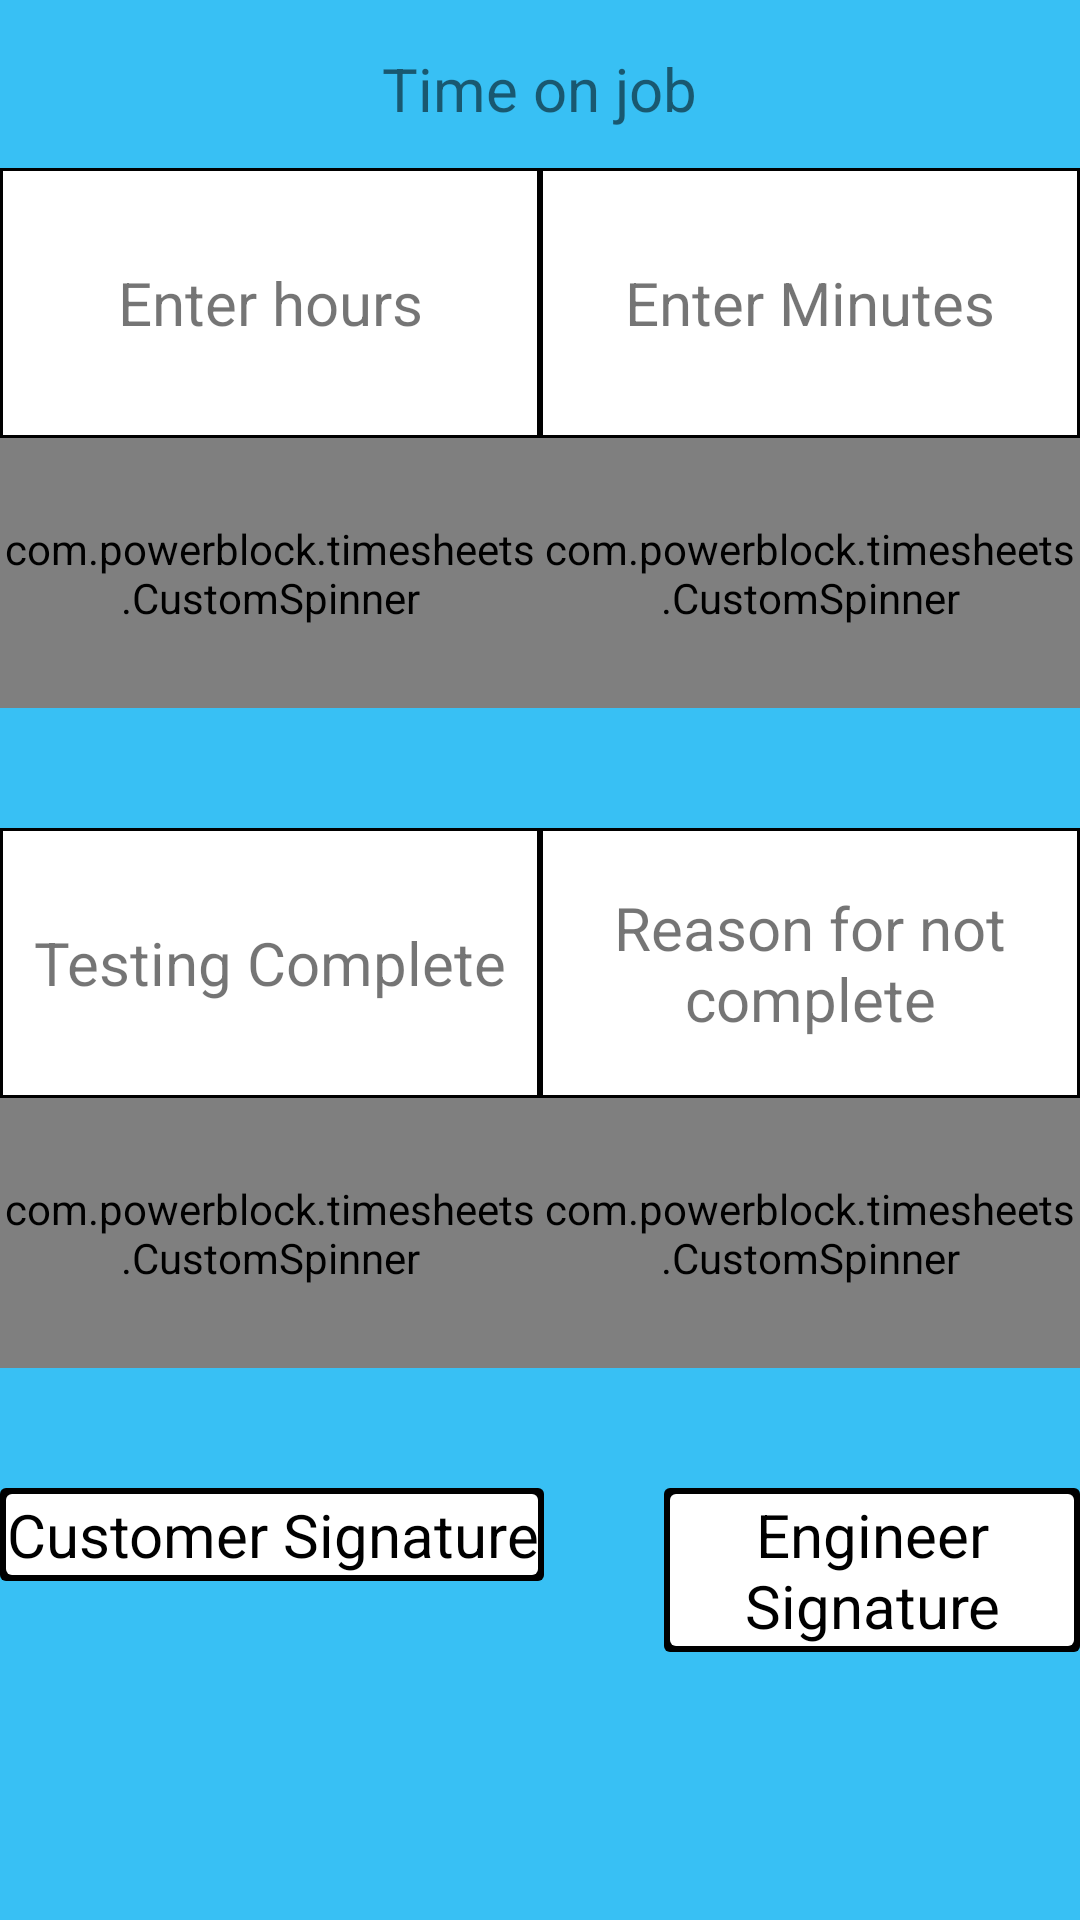

The Android layout XML behind this screen, and the referenced resources:
<!-- AndroidManifest.xml: application theme AppTheme -->
<!-- res/layout/time_layout.xml -->
<?xml version="1.0" encoding="utf-8"?>

<ScrollView xmlns:android="http://schemas.android.com/apk/res/android"
	xmlns:custom="http://schemas.android.com/apk/res/com.powerblock.timesheets"
    android:layout_width="match_parent"
    android:layout_height="match_parent"
    android:background="#38c0f4" >

    <RelativeLayout
        android:layout_width="match_parent"
        android:layout_height="wrap_content"
        android:layout_marginTop="@dimen/activity_vertical_margin">
        <TextView
		    android:layout_width="wrap_content"
		    android:layout_height="wrap_content"
		    android:layout_centerHorizontal="true"
		    android:textSize="@dimen/safety_font"
		    android:text="Time on job"
		    android:layout_alignParentTop="true" />
		<TableLayout android:layout_width="wrap_content"
		    android:layout_height="wrap_content"
		    android:layout_marginTop="40dp"
		    android:layout_centerHorizontal="true"
		    android:id="@+id/time_table_layout_1">
		    <TableRow android:layout_width="match_parent"
		        android:layout_height="wrap_content">
		        <TextView
		            android:layout_width="@dimen/safety_cell_width"
		            android:layout_height="@dimen/safety_cell_height"
		            android:text="Enter hours"
		            android:textSize="@dimen/safety_font"
		            android:background="@drawable/cell_background"
		            android:gravity="center_vertical|center_horizontal" />
		        <TextView
		            android:layout_width="@dimen/safety_cell_width"
		            android:layout_height="@dimen/safety_cell_height"
		            android:text="Enter Minutes"
		            android:textSize="@dimen/safety_font"
		            android:background="@drawable/cell_background"
		            android:gravity="center_vertical|center_horizontal" />
		        <TextView
		            android:layout_width="@dimen/safety_cell_width"
		            android:layout_height="@dimen/safety_cell_height"
		            android:text="Job Complete"
		            android:textSize="@dimen/safety_font"
		            android:background="@drawable/cell_background"
		            android:gravity="center_vertical|center_horizontal" />
		        
		    </TableRow>
		    <TableRow 
		        android:layout_height="wrap_content"
		        android:layout_width="match_parent">
		        <com.powerblock.timesheets.CustomSpinner
		            android:id="@+id/time_cell_hours"
		            android:layout_width="@dimen/safety_cell_width"
		            android:layout_height="@dimen/safety_cell_height"
		            android:textSize="@dimen/safety_font"
		            android:background="@drawable/cell_background"
		            custom:entries="time_hours"
		            android:prompt="@string/prompt"/>
		        <com.powerblock.timesheets.CustomSpinner
		            android:id="@+id/time_cell_minutes"
		            android:layout_width="@dimen/safety_cell_width"
		            android:layout_height="@dimen/safety_cell_height"
		            android:textSize="@dimen/safety_font"
		            android:background="@drawable/cell_background"
		            custom:entries="time_minutes"
		            android:prompt="@string/prompt"/>
		        <com.powerblock.timesheets.CustomSpinner
		            android:id="@+id/time_cell_complete"
		            android:layout_width="@dimen/safety_cell_width"
		            android:layout_height="@dimen/safety_cell_height"
		            android:textSize="@dimen/safety_font"
		            android:background="@drawable/cell_background"
		            custom:entries="time_percentages"
		            android:prompt="@string/prompt"/>
		    </TableRow>
		</TableLayout>
		<TableLayout android:layout_width="wrap_content"
		    android:layout_height="wrap_content"
		    android:layout_marginTop="40dp"
		    android:layout_centerHorizontal="true"
		    android:layout_below="@id/time_table_layout_1"
		    android:id="@+id/time_table_layout_2">
		    <TableRow android:layout_width="match_parent"
		        android:layout_height="wrap_content"
		        android:baselineAligned="false">
		        <TextView
		            android:layout_width="@dimen/safety_cell_width"
		            android:layout_height="@dimen/safety_cell_height"
		            android:text="Testing Complete"
		            android:textSize="@dimen/safety_font"
		            android:background="@drawable/cell_background"
		            android:gravity="center_vertical|center_horizontal" />
		        <TextView
		            android:layout_width="@dimen/safety_cell_width"
		            android:layout_height="@dimen/safety_cell_height"
		            android:text="Reason for not complete"
		            android:textSize="@dimen/safety_font"
		            android:background="@drawable/cell_background"
		            android:gravity="center_vertical|center_horizontal" />
		        
		        
		    </TableRow>
		    <TableRow 
		        android:layout_height="wrap_content"
		        android:layout_width="match_parent">
		        <com.powerblock.timesheets.CustomSpinner
		            android:id="@+id/time_cell_testing_complete"
		            android:layout_width="@dimen/safety_cell_width"
		            android:layout_height="@dimen/safety_cell_height"
		            android:textSize="@dimen/safety_font"
		            android:background="@drawable/cell_background"
		            custom:entries="time_yes_no"
		            android:prompt="@string/prompt"/>
		        <com.powerblock.timesheets.CustomSpinner
		            android:id="@+id/time_cell_reason"
		            android:layout_width="@dimen/safety_cell_width"
		            android:layout_height="@dimen/safety_cell_height"
		            android:textSize="@dimen/safety_font"
		            android:background="@drawable/cell_background"
		            custom:entries="time_reasons"
		            android:prompt="@string/prompt"/>
		    </TableRow>
		</TableLayout>
		<LinearLayout android:layout_width="wrap_content"
		    android:layout_height="wrap_content"
		    android:baselineAligned="false"
		    android:orientation="horizontal"
		    android:layout_below="@id/time_table_layout_2"
		    android:layout_marginTop="40dp"
		    android:layout_centerHorizontal="true">
		    <Button
		        android:id="@+id/time_customer_signature_button"
		        android:layout_width="wrap_content"
		        android:layout_height="wrap_content"
		        android:text="Customer Signature"
		        android:textSize="@dimen/safety_font"/>
		    <Button android:id="@+id/time_employee_signature_button"
		        android:layout_width="wrap_content"
		        android:layout_height="wrap_content"
		        android:text="Engineer Signature"
		        android:textSize="@dimen/safety_font"
		        android:layout_marginLeft="40dp"/>
		</LinearLayout>
    </RelativeLayout>
</ScrollView>
<!-- resources referenced by this layout -->
<resources>
  <dimen name="activity_vertical_margin">16dp</dimen>
  <dimen name="safety_cell_height">90dp</dimen>
  <dimen name="safety_cell_width">180dp</dimen>
  <dimen name="safety_font">20dp</dimen>
  <!-- drawable cell_background (drawable) -->
  <?xml version="1.0" encoding="utf-8"?>
  
  <shape xmlns:android="http://schemas.android.com/apk/res/android"
      android:shape="rectangle" >
      <solid android:color="#FFF"/>
      <stroke android:width="1dp" android:color="#000"/>
  
  </shape>
  <string name="prompt">Choose an item</string>
  <style name="AppTheme" parent="AppBaseTheme">
          
          <item name="android:buttonStyle">@style/PBButtonStyle</item>
          <item name="android:spinnerStyle">@style/PBSpinnerStyle</item>
      </style>
  <style name="AppBaseTheme" parent="Theme.AppCompat.Light">
          
      </style>
  <style name="PBButtonStyle" parent="android:style/Widget.Button">
  	    <item name="android:background">@drawable/button_background</item>
  	    <item name="android:padding">2dp</item>
  	</style>
  <style name="PBSpinnerStyle" parent="android:style/Widget.Spinner">
  	    <item name="android:background">@drawable/button_background</item>
  	</style>
  <!-- drawable button_background (drawable) -->
  <?xml version="1.0" encoding="utf-8"?>
  
  <selector xmlns:android="http://schemas.android.com/apk/res/android" >
      <item android:state_pressed="true" android:drawable="@drawable/button_background_pressed" />
      <item android:drawable="@drawable/button_background_unpressed"/>
  
  </selector>
  <!-- drawable button_background_pressed (drawable) -->
  <?xml version="1.0" encoding="utf-8"?>
  
  <layer-list xmlns:android="http://schemas.android.com/apk/res/android" >
      <item>
        <shape android:shape="rectangle">
           <solid android:color="#000000"/>
           <corners android:radius="2dp" />
        </shape>
     </item>
  	<item
        android:left="2dp"
        android:right="2dp"
        android:top="2dp"
        android:bottom="2dp">
        <shape android:shape="rectangle">
           <solid android:color="#CFD2D7"/>
           
           <corners android:radius="2dp" />
        </shape>
     </item>
  </layer-list>
  <!-- drawable button_background_unpressed (drawable) -->
  <?xml version="1.0" encoding="utf-8"?>
  
  <layer-list xmlns:android="http://schemas.android.com/apk/res/android" >
      
      <item>
        <shape android:shape="rectangle">
           <solid android:color="#000000"/>
           
           <corners android:radius="2dp" />
        </shape>
     </item>
  	<item
        android:left="2dp"
        android:right="2dp"
        android:top="2dp"
        android:bottom="2dp">
        <shape android:shape="rectangle">
           <solid android:color="@android:color/white"/>
           <corners android:radius="2dp" />
        </shape>
     </item>
  </layer-list>
</resources>
